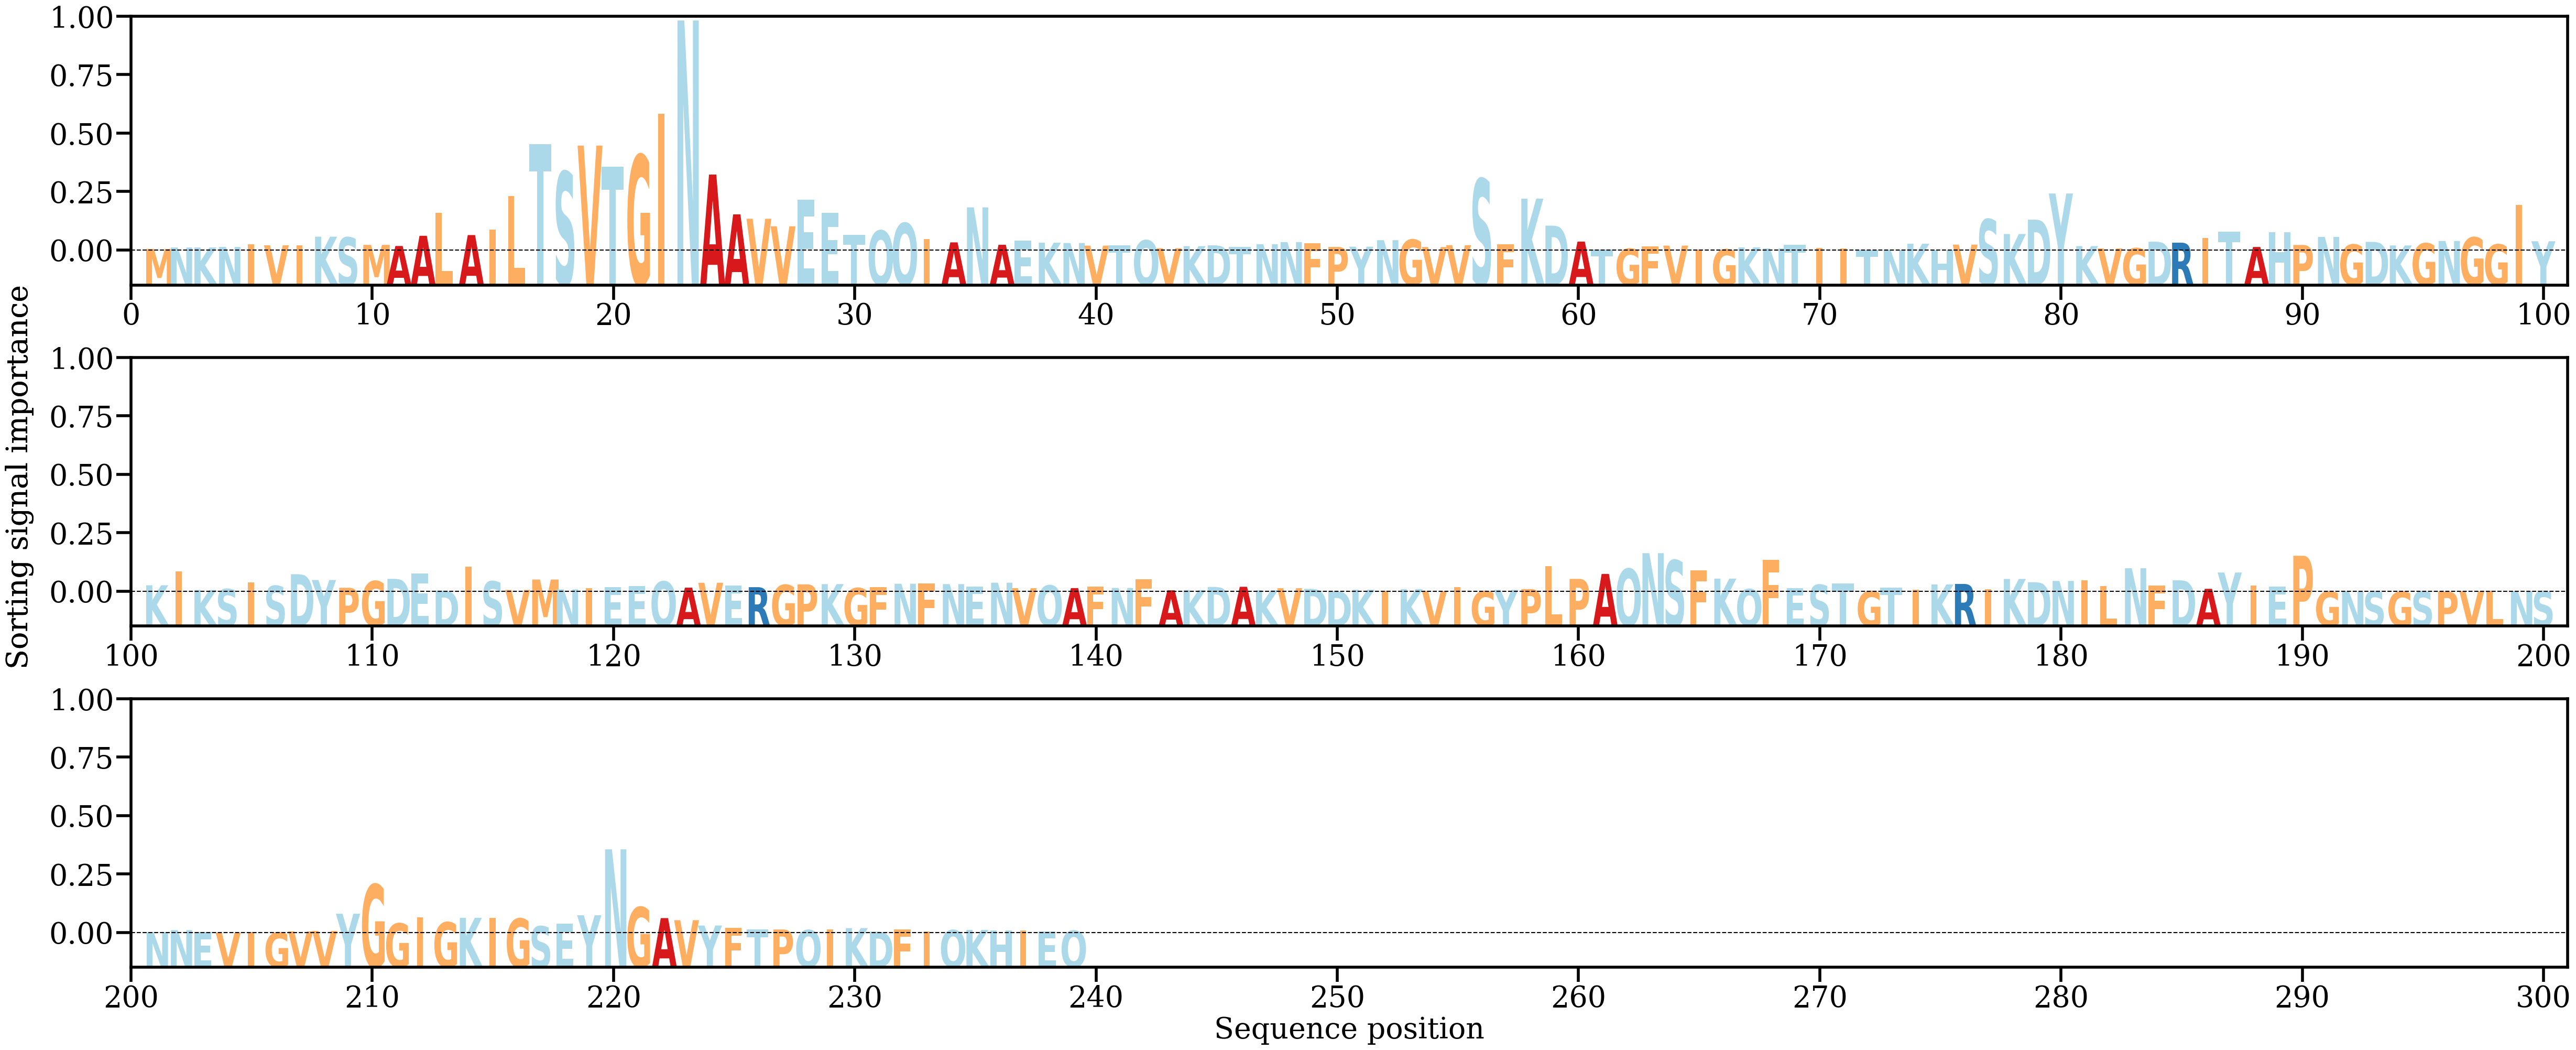

The table this chart was drawn from, first rows:
AA, Alpha
M, [0.0004571]
N, [0.00091488]
K, [0.00092463]
N, [0.00107146]
I, [0.00188062]
V, [0.00158557]
I, [0.00157268]
K, [0.00422858]
S, [0.00400178]
M, [0.0017053]
A, [0.00136586]
A, [0.00450021]
L, [0.01157921]
A, [0.00472579]
I, [0.00635725]
L, [0.01665627]
T, [0.03269785]
S, [0.02419121]
V, [0.03221479]
T, [0.02570059]
G, [0.02928827]
I, [0.04191661]
N, [0.07065255]
A, [0.02331173]
A, [0.01108807]
V, [0.00973753]
V, [0.00742636]
E, [0.01552466]
E, [0.01158918]
T, [0.00475501]
Q, [0.00609847]
Q, [0.00838871]
I, [0.00352402]
A, [0.00247984]
N, [0.01323135]
A, [0.00173905]
E, [0.00298796]
K, [0.00239077]
N, [0.00228186]
V, [0.00147977]
T, [0.00162221]
Q, [0.00310587]
V, [0.0006892]
K, [0.00132602]
D, [0.00156848]
T, [0.0011179]
N, [0.00191794]
N, [0.00256587]
F, [0.00225004]
P, [0.00108361]
Y, [0.00115382]
N, [0.00315525]
G, [0.00331136]
V, [0.00105182]
V, [0.00162388]
S, [0.02198746]
F, [0.00196007]
K, [0.01591219]
D, [0.00761974]
A, [0.00271871]
... 179 more rows
